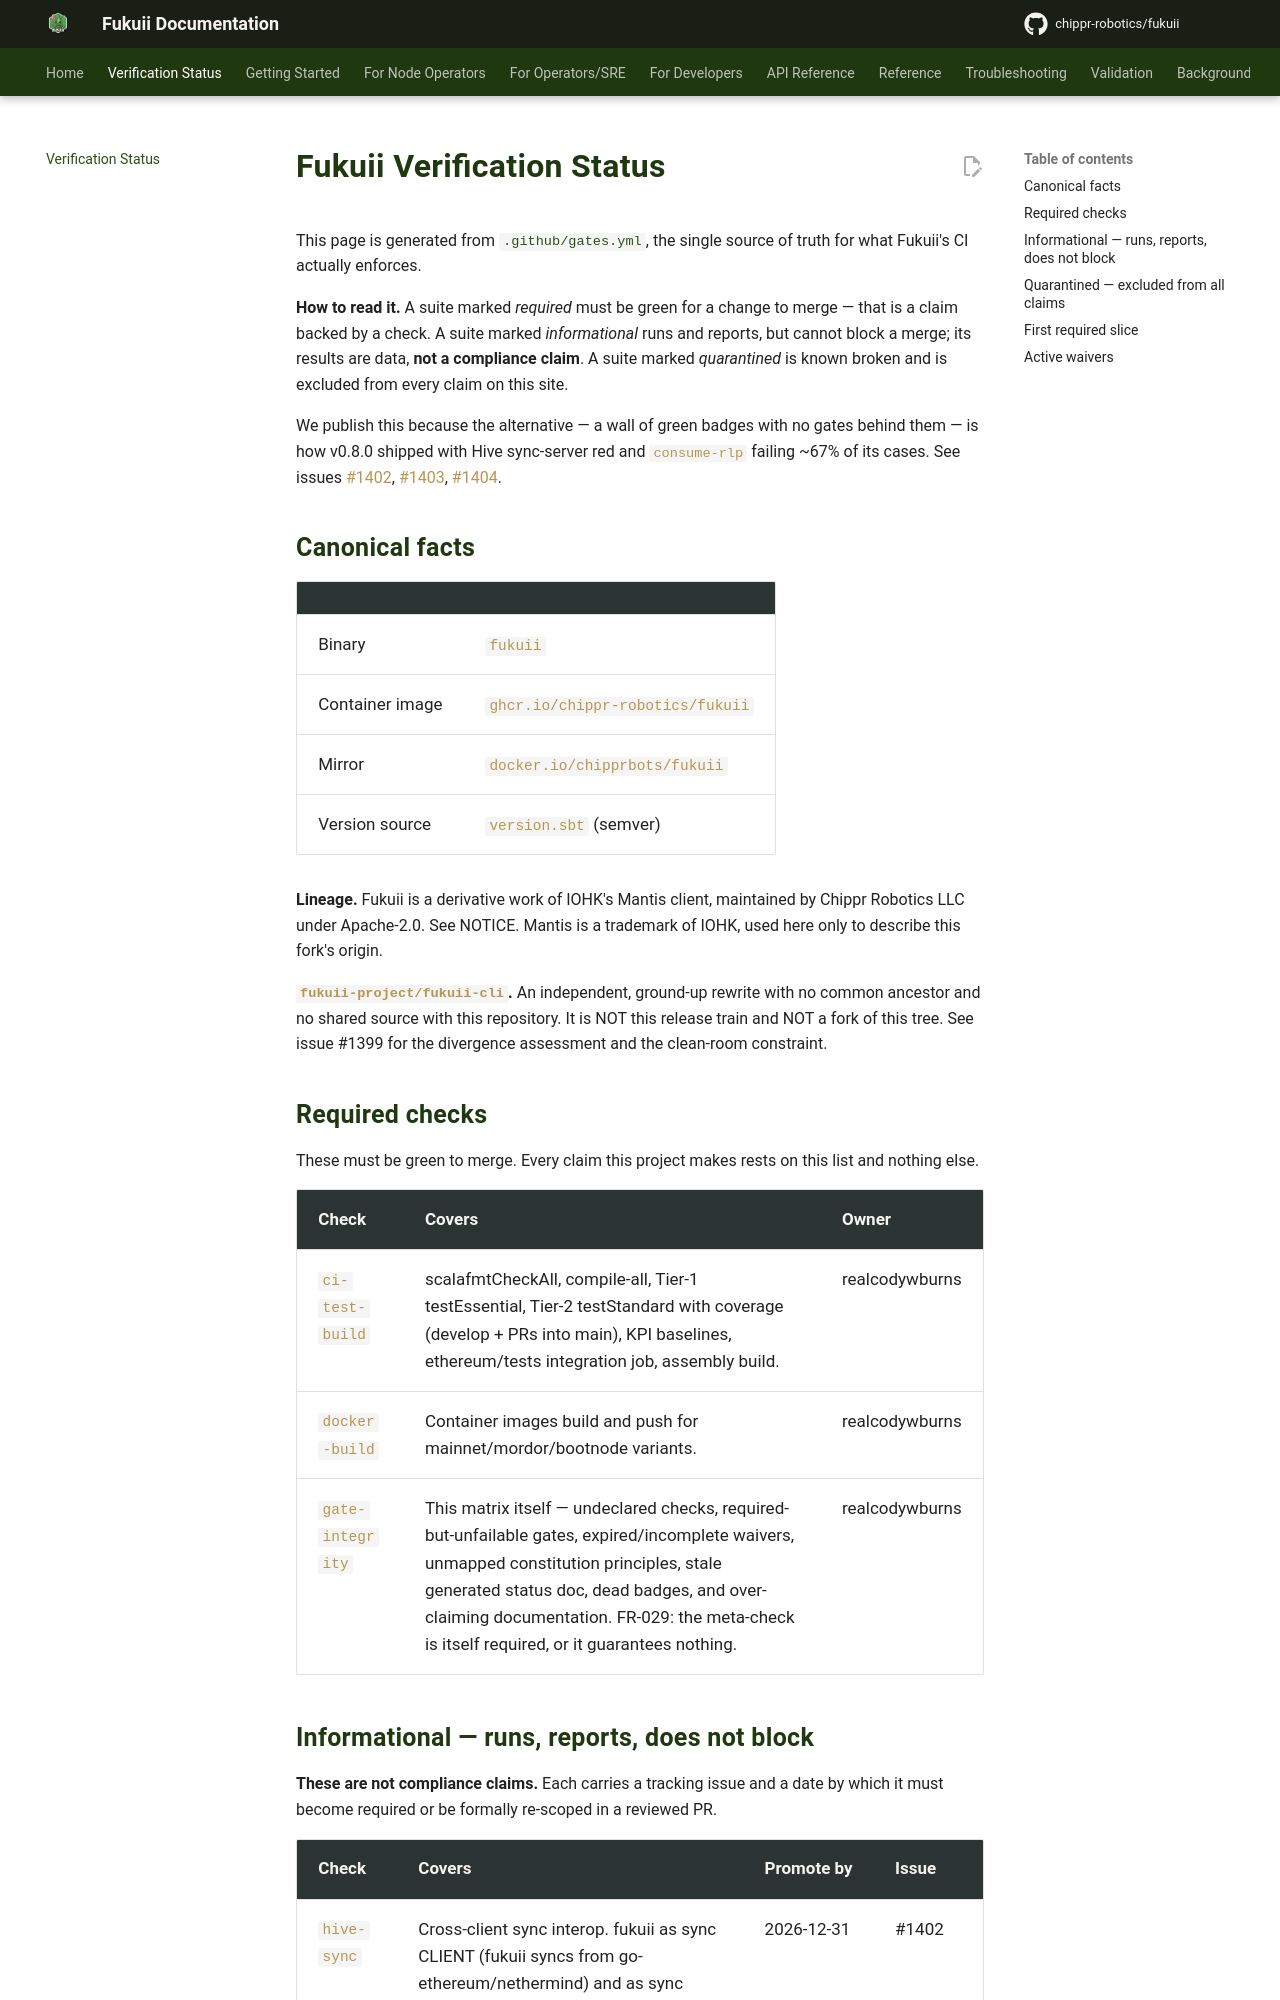

repository: chippr-robotics/fukuii · page: pr-preview/pr-1490/STATUS/index.html · generator: mkdocs

<!-- GENERATED FILE — DO NOT EDIT.
     Source: .github/gates.yml
     Regenerate: python3 scripts/ci/generate_status.py
     The Gate Integrity check fails if this file is stale. -->

# Fukuii Verification Status

This page is generated from [`.github/gates.yml`](https://github.com/chippr-robotics/fukuii/blob/main/.github/gates.yml),
the single source of truth for what Fukuii's CI actually enforces.

**How to read it.** A suite marked *required* must be green for a change to merge —
that is a claim backed by a check. A suite marked *informational* runs and reports, but
cannot block a merge; its results are data, **not a compliance claim**. A suite marked
*quarantined* is known broken and is excluded from every claim on this site.

We publish this because the alternative — a wall of green badges with no gates behind
them — is how v0.8.0 shipped with Hive sync-server red and `consume-rlp` failing ~67% of
its cases. See issues
[#1402](https://github.com/chippr-robotics/fukuii/issues/1402),
[#1403](https://github.com/chippr-robotics/fukuii/issues/1403),
[#1404](https://github.com/chippr-robotics/fukuii/issues/1404).

## Canonical facts

| | |
|---|---|
| Binary | `fukuii` |
| Container image | `ghcr.io/chippr-robotics/fukuii` |
| Mirror | `docker.io/chipprbots/fukuii` |
| Version source | `version.sbt` (semver) |

**Lineage.** Fukuii is a derivative work of IOHK's Mantis client, maintained by Chippr Robotics LLC under Apache-2.0. See NOTICE. Mantis is a trademark of IOHK, used here only to describe this fork's origin.

**`fukuii-project/fukuii-cli`.** An independent, ground-up rewrite with no common ancestor and no shared source with this repository. It is NOT this release train and NOT a fork of this tree. See docs/development/fukuii-project.md for the divergence assessment and the clean-room constraint (it replaces issue #1399).
